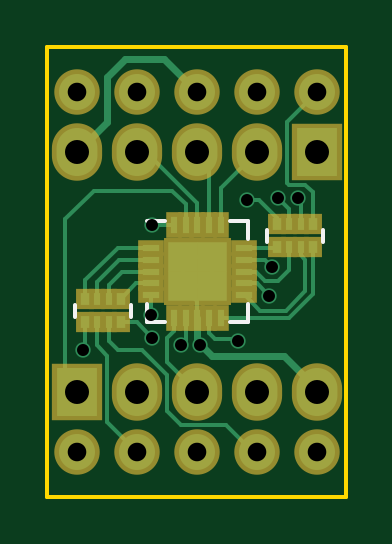
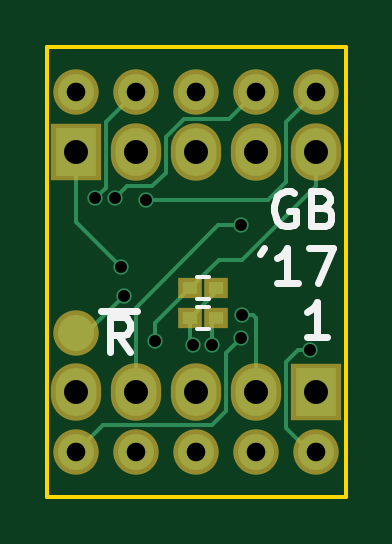
Circuit board: 8 layer files. Board 12.6 x 19.1 mm.
- bottom_copper: hardware-B.Cu.gbr (4409 bytes)
- bottom_mask: hardware-B.Mask.gbr (1079 bytes)
- bottom_silk: hardware-B.SilkS.gbr (2358 bytes)
- outline: hardware-Edge.Cuts.gbr (510 bytes)
- top_copper: hardware-F.Cu.gbr (8977 bytes)
- top_mask: hardware-F.Mask.gbr (2176 bytes)
- top_silk: hardware-F.SilkS.gbr (878 bytes)
- drill: hardware.drl (596 bytes)

=== bottom_copper: hardware-B.Cu.gbr ===
G04 #@! TF.FileFunction,Copper,L2,Bot,Signal*
%FSLAX46Y46*%
G04 Gerber Fmt 4.6, Leading zero omitted, Abs format (unit mm)*
G04 Created by KiCad (PCBNEW 4.0.2+dfsg1-stable) date Tue 16 May 2017 12:42:15 BST*
%MOMM*%
G01*
G04 APERTURE LIST*
%ADD10C,0.100000*%
%ADD11C,1.524000*%
%ADD12R,0.600000X0.500000*%
%ADD13R,1.727200X2.032000*%
%ADD14O,1.727200X2.032000*%
%ADD15C,0.650000*%
%ADD16C,0.152400*%
G04 APERTURE END LIST*
D10*
D11*
X200279000Y-111823500D03*
D12*
X195431500Y-111188500D03*
X194331500Y-111188500D03*
D11*
X190119000Y-116840000D03*
X192659000Y-116840000D03*
X195199000Y-116840000D03*
X197739000Y-116840000D03*
X200279000Y-116840000D03*
X200279000Y-101600000D03*
X197739000Y-101600000D03*
X195199000Y-101600000D03*
X192659000Y-101600000D03*
X190119000Y-101600000D03*
D13*
X190119000Y-114300000D03*
D14*
X192659000Y-114300000D03*
X195199000Y-114300000D03*
X197739000Y-114300000D03*
X200279000Y-114300000D03*
D13*
X200279000Y-104140000D03*
D14*
X197739000Y-104140000D03*
X195199000Y-104140000D03*
X192659000Y-104140000D03*
X190119000Y-104140000D03*
D12*
X195431500Y-109918500D03*
X194331500Y-109918500D03*
D15*
X196913500Y-112141000D03*
X195326000Y-112331500D03*
X193294000Y-107251500D03*
X193230500Y-111061500D03*
X198374000Y-109029500D03*
X190373000Y-112522000D03*
X193294000Y-112014000D03*
X199453500Y-106108500D03*
X198628000Y-106108500D03*
X197294500Y-106172000D03*
X198247000Y-110236000D03*
X194500500Y-112331500D03*
D16*
X195431500Y-109918500D02*
X195453000Y-109918500D01*
X195453000Y-109918500D02*
X196913500Y-111379000D01*
X196913500Y-111379000D02*
X196913500Y-112141000D01*
X190119000Y-104140000D02*
X190119000Y-105600500D01*
X194225000Y-108712000D02*
X195431500Y-109918500D01*
X193230500Y-108712000D02*
X194225000Y-108712000D01*
X190119000Y-105600500D02*
X193230500Y-108712000D01*
X194331500Y-109918500D02*
X194331500Y-110088500D01*
X194331500Y-110088500D02*
X195431500Y-111188500D01*
X195431500Y-111188500D02*
X195431500Y-112226000D01*
X195431500Y-112226000D02*
X195326000Y-112331500D01*
X200279000Y-114300000D02*
X200279000Y-114808000D01*
X197739000Y-114300000D02*
X197739000Y-110744000D01*
X194246500Y-107251500D02*
X193294000Y-107251500D01*
X197739000Y-110744000D02*
X194246500Y-107251500D01*
X197739000Y-114300000D02*
X197739000Y-113601500D01*
X192659000Y-111188500D02*
X192659000Y-114300000D01*
X192786000Y-111061500D02*
X192659000Y-111188500D01*
X193230500Y-111061500D02*
X192786000Y-111061500D01*
X200279000Y-107124500D02*
X200279000Y-104140000D01*
X198374000Y-109029500D02*
X200279000Y-107124500D01*
X200279000Y-104140000D02*
X200279000Y-104267000D01*
X190119000Y-116840000D02*
X190373000Y-116840000D01*
X190373000Y-116840000D02*
X191389000Y-115824000D01*
X191389000Y-115824000D02*
X191389000Y-113030000D01*
X191389000Y-113030000D02*
X190881000Y-112522000D01*
X190881000Y-112522000D02*
X190373000Y-112522000D01*
X192659000Y-116840000D02*
X192659000Y-116395500D01*
X199136000Y-115697000D02*
X200279000Y-116840000D01*
X194500500Y-115697000D02*
X199136000Y-115697000D01*
X193929000Y-115125500D02*
X194500500Y-115697000D01*
X193929000Y-112649000D02*
X193929000Y-115125500D01*
X193294000Y-112014000D02*
X193929000Y-112649000D01*
X200279000Y-116840000D02*
X200215500Y-116840000D01*
X200279000Y-116840000D02*
X200152000Y-116840000D01*
X199009000Y-102870000D02*
X197739000Y-101600000D01*
X199009000Y-105664000D02*
X199009000Y-102870000D01*
X199453500Y-106108500D02*
X199009000Y-105664000D01*
X193802000Y-102743000D02*
X192659000Y-101600000D01*
X195707000Y-102743000D02*
X193802000Y-102743000D01*
X196469000Y-103505000D02*
X195707000Y-102743000D01*
X196469000Y-105029000D02*
X196469000Y-103505000D01*
X197040500Y-105600500D02*
X196469000Y-105029000D01*
X198120000Y-105600500D02*
X197040500Y-105600500D01*
X198628000Y-106108500D02*
X198120000Y-105600500D01*
X192659000Y-101600000D02*
X192659000Y-101663500D01*
X192659000Y-101600000D02*
X192659000Y-101346000D01*
X192659000Y-101727000D02*
X192659000Y-101600000D01*
X197294500Y-106172000D02*
X192151000Y-106172000D01*
X192151000Y-106172000D02*
X191389000Y-105410000D01*
X191389000Y-105410000D02*
X191389000Y-102870000D01*
X191389000Y-102870000D02*
X190119000Y-101600000D01*
X190119000Y-101600000D02*
X190119000Y-101981000D01*
X198247000Y-110236000D02*
X199834500Y-111823500D01*
X199834500Y-111823500D02*
X200279000Y-111823500D01*
X194500500Y-111357500D02*
X194500500Y-112331500D01*
X194500500Y-111357500D02*
X194331500Y-111188500D01*
M02*

=== bottom_mask: hardware-B.Mask.gbr ===
G04 #@! TF.FileFunction,Soldermask,Bot*
%FSLAX46Y46*%
G04 Gerber Fmt 4.6, Leading zero omitted, Abs format (unit mm)*
G04 Created by KiCad (PCBNEW 4.0.2+dfsg1-stable) date Tue 16 May 2017 12:42:15 BST*
%MOMM*%
G01*
G04 APERTURE LIST*
%ADD10C,0.100000*%
%ADD11C,1.924000*%
%ADD12R,1.000000X0.900000*%
%ADD13R,2.127200X2.432000*%
%ADD14O,2.127200X2.432000*%
G04 APERTURE END LIST*
D10*
D11*
X200279000Y-111823500D03*
D12*
X195431500Y-111188500D03*
X194331500Y-111188500D03*
D11*
X190119000Y-116840000D03*
X192659000Y-116840000D03*
X195199000Y-116840000D03*
X197739000Y-116840000D03*
X200279000Y-116840000D03*
X200279000Y-101600000D03*
X197739000Y-101600000D03*
X195199000Y-101600000D03*
X192659000Y-101600000D03*
X190119000Y-101600000D03*
D13*
X190119000Y-114300000D03*
D14*
X192659000Y-114300000D03*
X195199000Y-114300000D03*
X197739000Y-114300000D03*
X200279000Y-114300000D03*
D13*
X200279000Y-104140000D03*
D14*
X197739000Y-104140000D03*
X195199000Y-104140000D03*
X192659000Y-104140000D03*
X190119000Y-104140000D03*
D12*
X195431500Y-109918500D03*
X194331500Y-109918500D03*
M02*

=== bottom_silk: hardware-B.SilkS.gbr ===
G04 #@! TF.FileFunction,Legend,Bot*
%FSLAX46Y46*%
G04 Gerber Fmt 4.6, Leading zero omitted, Abs format (unit mm)*
G04 Created by KiCad (PCBNEW 4.0.2+dfsg1-stable) date Tue 16 May 2017 12:42:15 BST*
%MOMM*%
G01*
G04 APERTURE LIST*
%ADD10C,0.100000*%
%ADD11C,0.300000*%
%ADD12C,0.150000*%
G04 APERTURE END LIST*
D10*
D11*
X191023643Y-105873000D02*
X191166500Y-105801571D01*
X191380786Y-105801571D01*
X191595071Y-105873000D01*
X191737929Y-106015857D01*
X191809357Y-106158714D01*
X191880786Y-106444429D01*
X191880786Y-106658714D01*
X191809357Y-106944429D01*
X191737929Y-107087286D01*
X191595071Y-107230143D01*
X191380786Y-107301571D01*
X191237929Y-107301571D01*
X191023643Y-107230143D01*
X190952214Y-107158714D01*
X190952214Y-106658714D01*
X191237929Y-106658714D01*
X189809357Y-106515857D02*
X189595071Y-106587286D01*
X189523643Y-106658714D01*
X189452214Y-106801571D01*
X189452214Y-107015857D01*
X189523643Y-107158714D01*
X189595071Y-107230143D01*
X189737929Y-107301571D01*
X190309357Y-107301571D01*
X190309357Y-105801571D01*
X189809357Y-105801571D01*
X189666500Y-105873000D01*
X189595071Y-105944429D01*
X189523643Y-106087286D01*
X189523643Y-106230143D01*
X189595071Y-106373000D01*
X189666500Y-106444429D01*
X189809357Y-106515857D01*
X190309357Y-106515857D01*
X192309357Y-108201571D02*
X192452214Y-108487286D01*
X190880785Y-109701571D02*
X191737928Y-109701571D01*
X191309356Y-109701571D02*
X191309356Y-108201571D01*
X191452213Y-108415857D01*
X191595071Y-108558714D01*
X191737928Y-108630143D01*
X190380785Y-108201571D02*
X189380785Y-108201571D01*
X190023642Y-109701571D01*
X197973214Y-112629071D02*
X198473214Y-111914786D01*
X198830357Y-112629071D02*
X198830357Y-111129071D01*
X198258929Y-111129071D01*
X198116071Y-111200500D01*
X198044643Y-111271929D01*
X197973214Y-111414786D01*
X197973214Y-111629071D01*
X198044643Y-111771929D01*
X198116071Y-111843357D01*
X198258929Y-111914786D01*
X198830357Y-111914786D01*
X199187500Y-110870500D02*
X197687500Y-110870500D01*
X189626928Y-111994071D02*
X190484071Y-111994071D01*
X190055499Y-111994071D02*
X190055499Y-110494071D01*
X190198356Y-110708357D01*
X190341214Y-110851214D01*
X190484071Y-110922643D01*
D12*
X194631500Y-110713500D02*
X195131500Y-110713500D01*
X195131500Y-111663500D02*
X194631500Y-111663500D01*
X194631500Y-109443500D02*
X195131500Y-109443500D01*
X195131500Y-110393500D02*
X194631500Y-110393500D01*
M02*

=== outline: hardware-Edge.Cuts.gbr ===
G04 #@! TF.FileFunction,Profile,NP*
%FSLAX46Y46*%
G04 Gerber Fmt 4.6, Leading zero omitted, Abs format (unit mm)*
G04 Created by KiCad (PCBNEW 4.0.2+dfsg1-stable) date Tue 16 May 2017 12:42:15 BST*
%MOMM*%
G01*
G04 APERTURE LIST*
%ADD10C,0.100000*%
%ADD11C,0.150000*%
G04 APERTURE END LIST*
D10*
D11*
X201485500Y-99695000D02*
X201485500Y-118745000D01*
X188849000Y-99695000D02*
X201485500Y-99695000D01*
X188849000Y-118745000D02*
X201485500Y-118745000D01*
X188849000Y-99695000D02*
X188849000Y-118745000D01*
M02*

=== top_copper: hardware-F.Cu.gbr (8977 bytes, source omitted) ===
=== top_mask: hardware-F.Mask.gbr ===
G04 #@! TF.FileFunction,Soldermask,Top*
%FSLAX46Y46*%
G04 Gerber Fmt 4.6, Leading zero omitted, Abs format (unit mm)*
G04 Created by KiCad (PCBNEW 4.0.2+dfsg1-stable) date Tue 16 May 2017 12:42:15 BST*
%MOMM*%
G01*
G04 APERTURE LIST*
%ADD10C,0.100000*%
%ADD11R,1.130000X0.700000*%
%ADD12R,0.700000X1.130000*%
%ADD13R,1.650000X1.650000*%
%ADD14R,0.800000X0.900000*%
%ADD15R,0.700000X0.900000*%
%ADD16C,1.924000*%
%ADD17R,2.127200X2.432000*%
%ADD18O,2.127200X2.432000*%
G04 APERTURE END LIST*
D10*
D11*
X193234000Y-108220000D03*
X193234000Y-108720000D03*
X193234000Y-109220000D03*
X193234000Y-109720000D03*
X193234000Y-110220000D03*
D12*
X194199000Y-111185000D03*
X194699000Y-111185000D03*
X195199000Y-111185000D03*
X195699000Y-111185000D03*
X196199000Y-111185000D03*
D11*
X197164000Y-110220000D03*
X197164000Y-109720000D03*
X197164000Y-109220000D03*
X197164000Y-108720000D03*
X197164000Y-108220000D03*
D12*
X196199000Y-107255000D03*
X195699000Y-107255000D03*
X195199000Y-107255000D03*
X194699000Y-107255000D03*
X194199000Y-107255000D03*
D13*
X195824000Y-109845000D03*
X195824000Y-108595000D03*
X194574000Y-109845000D03*
X194574000Y-108595000D03*
D14*
X191948500Y-110371000D03*
D15*
X190948500Y-110371000D03*
X191448500Y-110371000D03*
D14*
X190448500Y-110371000D03*
D15*
X191448500Y-111371000D03*
D14*
X191948500Y-111371000D03*
D15*
X190948500Y-111371000D03*
D14*
X190448500Y-111371000D03*
X198576500Y-108196000D03*
D15*
X199576500Y-108196000D03*
X199076500Y-108196000D03*
D14*
X200076500Y-108196000D03*
D15*
X199076500Y-107196000D03*
D14*
X198576500Y-107196000D03*
D15*
X199576500Y-107196000D03*
D14*
X200076500Y-107196000D03*
D16*
X190119000Y-116840000D03*
X192659000Y-116840000D03*
X195199000Y-116840000D03*
X197739000Y-116840000D03*
X200279000Y-116840000D03*
X200279000Y-101600000D03*
X197739000Y-101600000D03*
X195199000Y-101600000D03*
X192659000Y-101600000D03*
X190119000Y-101600000D03*
D17*
X190119000Y-114300000D03*
D18*
X192659000Y-114300000D03*
X195199000Y-114300000D03*
X197739000Y-114300000D03*
X200279000Y-114300000D03*
D17*
X200279000Y-104140000D03*
D18*
X197739000Y-104140000D03*
X195199000Y-104140000D03*
X192659000Y-104140000D03*
X190119000Y-104140000D03*
M02*

=== top_silk: hardware-F.SilkS.gbr ===
G04 #@! TF.FileFunction,Legend,Top*
%FSLAX46Y46*%
G04 Gerber Fmt 4.6, Leading zero omitted, Abs format (unit mm)*
G04 Created by KiCad (PCBNEW 4.0.2+dfsg1-stable) date Tue 16 May 2017 12:42:15 BST*
%MOMM*%
G01*
G04 APERTURE LIST*
%ADD10C,0.100000*%
%ADD11C,0.150000*%
G04 APERTURE END LIST*
D10*
D11*
X197349000Y-107070000D02*
X197349000Y-107845000D01*
X193049000Y-111370000D02*
X193049000Y-110595000D01*
X197349000Y-111370000D02*
X197349000Y-110595000D01*
X193049000Y-107070000D02*
X193824000Y-107070000D01*
X193049000Y-111370000D02*
X193824000Y-111370000D01*
X197349000Y-111370000D02*
X196574000Y-111370000D01*
X197349000Y-107070000D02*
X196574000Y-107070000D01*
X192373500Y-111121000D02*
X192373500Y-110621000D01*
X190023500Y-111121000D02*
X190023500Y-110621000D01*
X198151500Y-107446000D02*
X198151500Y-107946000D01*
X200501500Y-107446000D02*
X200501500Y-107946000D01*
M02*

=== drill: hardware.drl ===
M48
;DRILL file {KiCad 4.0.2+dfsg1-stable} date Tue 16 May 2017 12:42:08 BST
;FORMAT={-:-/ absolute / inch / decimal}
FMAT,2
INCH,TZ
T1C0.020
T2C0.031
T3C0.040
%
G90
G05
M72
T1
X7.495Y-4.43
X7.6075Y-4.3725
X7.61Y-4.2225
X7.61Y-4.41
X7.6575Y-4.4225
X7.69Y-4.4225
X7.7525Y-4.415
X7.7675Y-4.18
X7.805Y-4.34
X7.81Y-4.2925
X7.82Y-4.1775
X7.8525Y-4.1775
T2
X7.485Y-4.
X7.485Y-4.6
X7.585Y-4.
X7.585Y-4.6
X7.685Y-4.
X7.685Y-4.6
X7.785Y-4.
X7.785Y-4.6
X7.885Y-4.
X7.885Y-4.6
T3
X7.485Y-4.1
X7.485Y-4.5
X7.585Y-4.1
X7.585Y-4.5
X7.685Y-4.1
X7.685Y-4.5
X7.785Y-4.1
X7.785Y-4.5
X7.885Y-4.1
X7.885Y-4.5
T0
M30

